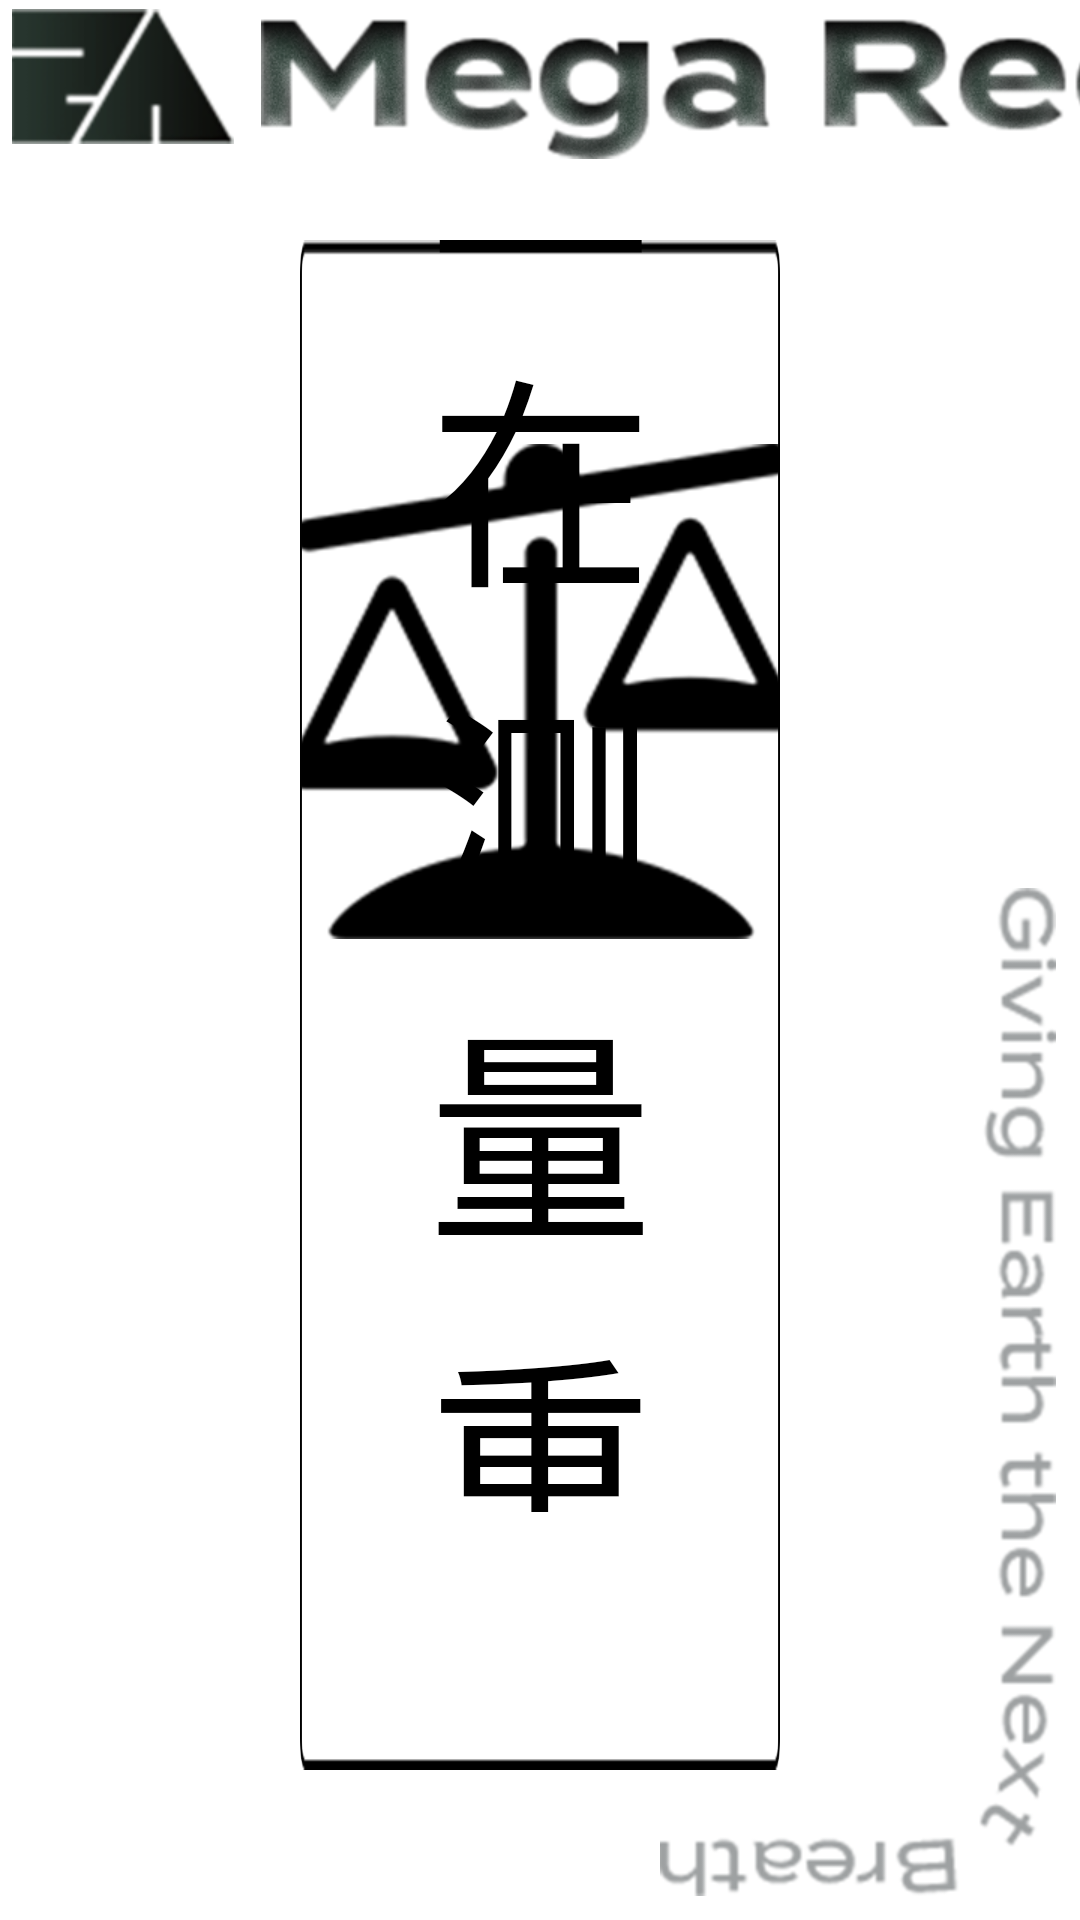

This screen was rendered from an Android layout file. Write that file and the resources it references.
<!-- AndroidManifest.xml: application theme AppTheme -->
<!-- res/layout/activity_weighing_apartment2.xml -->
<?xml version="1.0" encoding="utf-8"?>
<androidx.constraintlayout.widget.ConstraintLayout xmlns:android="http://schemas.android.com/apk/res/android"
    xmlns:app="http://schemas.android.com/apk/res-auto"
    android:layout_width="match_parent"
    android:layout_height="match_parent"
    android:background="@color/white">


    <include
        android:id="@+id/include"
        layout="@layout/activity_common" />

    <androidx.constraintlayout.widget.ConstraintLayout
        android:id="@+id/cl_main_login"
        android:layout_width="0dp"
        android:layout_height="0dp"
        android:layout_marginStart="100dp"
        android:layout_marginTop="80dp"
        android:layout_marginEnd="100dp"
        android:layout_marginBottom="50dp"
        android:background="@mipmap/frame"
        app:layout_constraintBottom_toBottomOf="parent"
        app:layout_constraintEnd_toEndOf="parent"
        app:layout_constraintStart_toStartOf="parent"
        app:layout_constraintTop_toTopOf="parent">

        <TextView
            android:id="@+id/tv_inlet_opening"
            android:layout_width="0dp"
            android:layout_height="wrap_content"
            android:layout_marginStart="16dp"
            android:layout_marginTop="16dp"
            android:layout_marginEnd="16dp"
            android:layout_marginBottom="86dp"
            android:fontFamily="@font/notosanskrmedium"
            android:gravity="center"
            android:includeFontPadding="false"
            android:text="@string/measuing_weight"
            android:textColor="@color/black"
            android:textSize="75sp"
            app:layout_constraintBottom_toBottomOf="parent"
            app:layout_constraintEnd_toEndOf="parent"
            app:layout_constraintStart_toStartOf="parent"
            app:layout_constraintTop_toBottomOf="@+id/imageView7"
            app:layout_constraintVertical_bias="1.0" />

        <ImageView
            android:id="@+id/imageView7"
            android:layout_width="169dp"
            android:layout_height="169dp"
            android:layout_marginTop="66dp"
            app:layout_constraintEnd_toEndOf="parent"
            app:layout_constraintStart_toStartOf="parent"
            app:layout_constraintTop_toTopOf="parent"
            app:srcCompat="@mipmap/weight_balance" />
    </androidx.constraintlayout.widget.ConstraintLayout>
</androidx.constraintlayout.widget.ConstraintLayout>
<!-- res/layout/activity_common.xml (included above) -->
<?xml version="1.0" encoding="utf-8"?>
<androidx.constraintlayout.widget.ConstraintLayout xmlns:android="http://schemas.android.com/apk/res/android"
    xmlns:app="http://schemas.android.com/apk/res-auto"
    android:background="@color/white"
    android:layout_width="match_parent"
    android:layout_height="match_parent">

    <ImageView
        android:id="@+id/iv_common_left"
        android:layout_width="74dp"
        android:layout_height="45dp"
        android:layout_marginStart="4dp"
        android:layout_marginTop="3dp"
        app:layout_constraintStart_toStartOf="parent"
        app:layout_constraintTop_toTopOf="parent"
        app:srcCompat="@mipmap/top_left" />

    <ImageView
        android:id="@+id/iv_common_mega"
        android:layout_width="439dp"
        android:layout_height="48dp"
        android:layout_marginStart="9dp"
        android:layout_marginTop="5dp"
        app:layout_constraintStart_toEndOf="@+id/iv_common_left"
        app:layout_constraintTop_toTopOf="parent"
        app:srcCompat="@mipmap/top_middle" />

    <ImageView
        android:id="@+id/iv_common_water"
        android:layout_width="40dp"
        android:layout_height="35dp"
        android:layout_marginStart="24dp"
        android:visibility="gone"
        app:layout_constraintBottom_toBottomOf="@+id/iv_common_mega"
        app:layout_constraintStart_toEndOf="@+id/iv_common_mega"
        app:layout_constraintTop_toTopOf="@+id/iv_common_mega"
        app:srcCompat="@mipmap/water" />


    <ImageView
        android:id="@+id/iv_common_bottom"
        android:layout_width="132dp"
        android:layout_height="336dp"
        android:layout_marginEnd="8dp"
        android:layout_marginBottom="8dp"
        app:layout_constraintBottom_toBottomOf="parent"
        app:layout_constraintEnd_toEndOf="parent"
        app:srcCompat="@mipmap/bottom_text" />

    <ImageView
        android:id="@+id/iv_common_power_saving"
        android:layout_width="wrap_content"
        android:layout_height="48dp"
        android:layout_marginStart="16dp"
        android:layout_marginTop="5dp"
        android:visibility="gone"
        app:layout_constraintStart_toEndOf="@+id/iv_common_mega"
        app:layout_constraintTop_toTopOf="parent"
        app:srcCompat="@mipmap/power_saving_icon"  />
   
</androidx.constraintlayout.widget.ConstraintLayout>
<!-- resources referenced by this layout -->
<resources>
  <color name="black">#000000</color>
  <color name="white">#ffffff</color>
  <!-- mipmap bottom_text: png bitmap (mipmap-xhdpi, 44320 bytes) -->
  <!-- mipmap frame: png bitmap (mipmap-xhdpi, 9128 bytes) -->
  <!-- mipmap power_saving_icon: png bitmap (mipmap-xhdpi, 1826 bytes) -->
  <!-- mipmap return_white: png bitmap (mipmap-xhdpi, 6755 bytes) -->
  <!-- mipmap top_left: png bitmap (mipmap-xhdpi, 11430 bytes) -->
  <!-- mipmap top_middle: png bitmap (mipmap-xhdpi, 96757 bytes) -->
  <!-- mipmap water: png bitmap (mipmap-xhdpi, 4591 bytes) -->
  <!-- mipmap weight_balance: png bitmap (mipmap-xhdpi, 17771 bytes) -->
  <string name="back2">返回</string>
  <string name="measuing_weight">正在测量重量...</string>
  <style name="AppTheme" parent="Theme.AppCompat.Light.DarkActionBar">
          
          <item name="colorPrimary">@color/colorPrimary</item>
          <item name="colorPrimaryDark">@color/colorPrimaryDark</item>
          <item name="colorAccent">@color/colorAccent</item>
          <item name="windowNoTitle">true</item>
          <item name="android:windowFullscreen">true</item>
      </style>
  <color name="colorPrimary">#6200EE</color>
  <color name="colorPrimaryDark">#3700B3</color>
  <color name="colorAccent">#03DAC5</color>
</resources>
